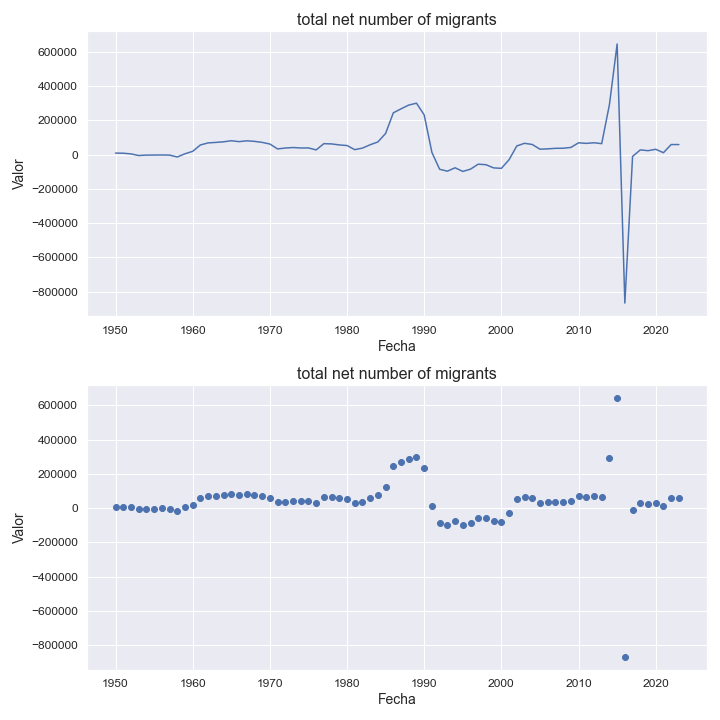

The table this chart was drawn from, first rows:
indicatorshortname, locationid, location, iso2, timeid, time, value
total net number of migrants, 710, south africa, za, 1, 1950, 8754
total net number of migrants, 710, south africa, za, 2, 1951, 7907
total net number of migrants, 710, south africa, za, 3, 1952, 3956
total net number of migrants, 710, south africa, za, 4, 1953, -5539
total net number of migrants, 710, south africa, za, 5, 1954, -3051
total net number of migrants, 710, south africa, za, 6, 1955, -2753
total net number of migrants, 710, south africa, za, 7, 1956, -2250
total net number of migrants, 710, south africa, za, 8, 1957, -3088
total net number of migrants, 710, south africa, za, 9, 1958, -14101
total net number of migrants, 710, south africa, za, 10, 1959, 4608
total net number of migrants, 710, south africa, za, 11, 1960, 18909
total net number of migrants, 710, south africa, za, 12, 1961, 56098
total net number of migrants, 710, south africa, za, 13, 1962, 68068
total net number of migrants, 710, south africa, za, 14, 1963, 70976
total net number of migrants, 710, south africa, za, 15, 1964, 74419
total net number of migrants, 710, south africa, za, 16, 1965, 80687
total net number of migrants, 710, south africa, za, 17, 1966, 75469
total net number of migrants, 710, south africa, za, 18, 1967, 80165
total net number of migrants, 710, south africa, za, 19, 1968, 77095
total net number of migrants, 710, south africa, za, 20, 1969, 71155
total net number of migrants, 710, south africa, za, 21, 1970, 61524
total net number of migrants, 710, south africa, za, 22, 1971, 32976
total net number of migrants, 710, south africa, za, 23, 1972, 38121
total net number of migrants, 710, south africa, za, 24, 1973, 41090
total net number of migrants, 710, south africa, za, 25, 1974, 38493
total net number of migrants, 710, south africa, za, 26, 1975, 38750
total net number of migrants, 710, south africa, za, 27, 1976, 27255
total net number of migrants, 710, south africa, za, 28, 1977, 63715
total net number of migrants, 710, south africa, za, 29, 1978, 62116
total net number of migrants, 710, south africa, za, 30, 1979, 56298
total net number of migrants, 710, south africa, za, 31, 1980, 52736
total net number of migrants, 710, south africa, za, 32, 1981, 28782
total net number of migrants, 710, south africa, za, 33, 1982, 37693
total net number of migrants, 710, south africa, za, 34, 1983, 57416
total net number of migrants, 710, south africa, za, 35, 1984, 73562
total net number of migrants, 710, south africa, za, 36, 1985, 123316
total net number of migrants, 710, south africa, za, 37, 1986, 243491
total net number of migrants, 710, south africa, za, 38, 1987, 266936
total net number of migrants, 710, south africa, za, 39, 1988, 288713
total net number of migrants, 710, south africa, za, 40, 1989, 299676
total net number of migrants, 710, south africa, za, 41, 1990, 231224
total net number of migrants, 710, south africa, za, 42, 1991, 12361
total net number of migrants, 710, south africa, za, 43, 1992, -85560
total net number of migrants, 710, south africa, za, 44, 1993, -96947
total net number of migrants, 710, south africa, za, 45, 1994, -76997
total net number of migrants, 710, south africa, za, 46, 1995, -98300
total net number of migrants, 710, south africa, za, 47, 1996, -85040
total net number of migrants, 710, south africa, za, 48, 1997, -56052
total net number of migrants, 710, south africa, za, 49, 1998, -59065
total net number of migrants, 710, south africa, za, 50, 1999, -77647
total net number of migrants, 710, south africa, za, 51, 2000, -80388
total net number of migrants, 710, south africa, za, 52, 2001, -29826
total net number of migrants, 710, south africa, za, 53, 2002, 50323
total net number of migrants, 710, south africa, za, 54, 2003, 65721
total net number of migrants, 710, south africa, za, 55, 2004, 58977
total net number of migrants, 710, south africa, za, 56, 2005, 31424
total net number of migrants, 710, south africa, za, 57, 2006, 33357
total net number of migrants, 710, south africa, za, 58, 2007, 36414
total net number of migrants, 710, south africa, za, 59, 2008, 36948
total net number of migrants, 710, south africa, za, 60, 2009, 41532
... 14 more rows
